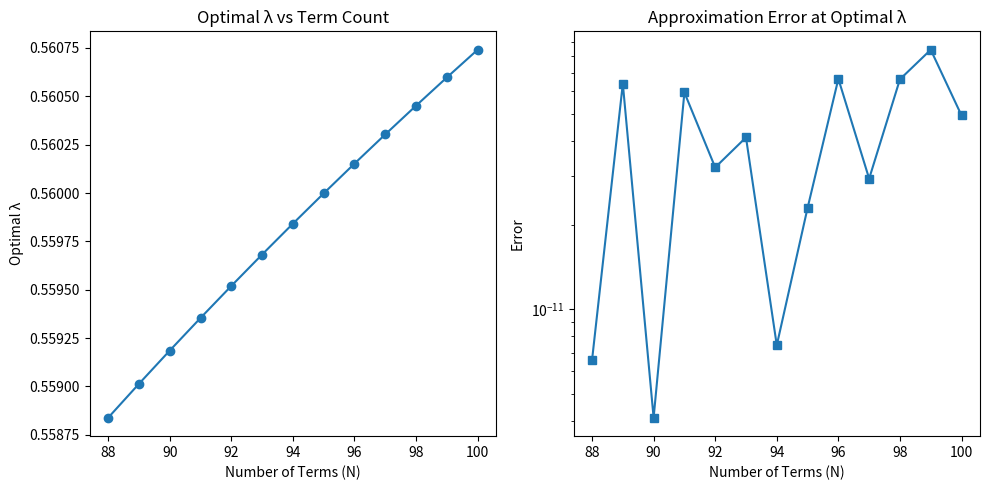

Write the Python code that produced this figure.
# This script calculates the Pochhammer symbol and Stirling numbers of the first kind.
# It also computes the factorial of numbers and prepares polynomial arrays.

import numpy as np
import sys
import math
from functools import lru_cache

def OneOverFactorial(num):
    """
    Calculates the value of 1 divided by the factorial of a given number.
    """
    if num > 170:  # Reduced from 177 for better numerical stability
        print("Error: Input is too large to calculate 1/n! within float precision")
        sys.exit()

    result = 1.0
    for i in range(1, num + 1):
        result /= i
    return result

@lru_cache(maxsize=None)
def StirlingNumberOfFirstKind(n, k):
    """
    Calculate the unsigned Stirling number of the first kind, c(n, k).
    Uses memoization for efficiency.
    """
    if n == k:
        return 1
    if k == 0 or n == 0:
        return 0
    return (n - 1) * StirlingNumberOfFirstKind(n - 1, k) + StirlingNumberOfFirstKind(n - 1, k - 1)

def RisingFactorial(x, n):
    """
    Directly computes the rising factorial (Pochhammer symbol) (x)_n
    """
    result = 1.0
    for i in range(n):
        result *= (x + i)
    return result

def FactorialArray(num):
    """
    Precomputes 1/n! for n=1 to num
    """
    arr = np.zeros(num)
    for i in range(num):
        arr[i] = OneOverFactorial(i + 1)
    return arr

def Execute(Lambda, NTerms, Factorials):
    """
    Computes the pi approximation using the series:
    π ≈ 4 + Σ [ (1/n!) * (1/(n+λ) - 4/(2n+1)) * (a_n)_n ]
    where a_n = (2n+1)^2/(4(n+λ)) - n
    """
    total_sum = 0.0
    
    for n in range(1, NTerms + 1):
        # Compute components
        fact = Factorials[n - 1]  # 1/n!
        first_term = 1 / (n + Lambda) - 4 / (2 * n + 1)
        a_n = (2 * n + 1) ** 2 / (4 * (n + Lambda)) - n
        
        # Compute rising factorial directly
        poch_val = RisingFactorial(a_n, n)
        
        # Compute term and accumulate
        term = fact * first_term * poch_val
        total_sum += term

    PI_approx = 4.0 + total_sum
    return PI_approx

    
def find_optimal_lambda(N, lambda_low=0.1, lambda_high=1.0, tol=1e-10):
    """
    Finds optimal λ using bisection method for fixed N
    Returns: (optimal_lambda, error)
    """
    fact_array = FactorialArray(N)
    
    def error_func(lam):
        approx = Execute(lam, N, fact_array)
        return approx - math.pi
    
    # Ensure we have a root bracket
    f_low = error_func(lambda_low)
    f_high = error_func(lambda_high)
    
    if f_low * f_high > 0:
        # Try to find a valid bracket automatically
        test_points = np.linspace(0.1, 1.0, 20)
        for i in range(len(test_points)-1):
            f1 = error_func(test_points[i])
            f2 = error_func(test_points[i+1])
            if f1 * f2 < 0:
                lambda_low, lambda_high = test_points[i], test_points[i+1]
                break
    
    # Bisection algorithm
    for _ in range(100):  # Max iterations
        lam_mid = (lambda_low + lambda_high) / 2
        f_mid = error_func(lam_mid)
        
        if abs(f_mid) < tol:
            break
            
        if f_mid * error_func(lambda_low) < 0:
            lambda_high = lam_mid
        else:
            lambda_low = lam_mid
    
    return lam_mid, abs(f_mid)

# Test optimization for different term counts
if __name__ == '__main__':
    term_counts = [88, 89, 90, 91, 92, 93, 94, 95, 96, 97, 98, 99, 100]
    results = {}
    
    for N in term_counts:
        lambda_opt, error = find_optimal_lambda(N)
        results[N] = (lambda_opt, error)
        print(f"N={N}: Optimal λ={lambda_opt:.6f}, Error={error:.5e}")
    
    # Plot results
    lambdas = [results[N][0] for N in term_counts]
    errors = [results[N][1] for N in term_counts]
    
    import matplotlib.pyplot as plt
    plt.figure(figsize=(10, 5))
    
    plt.subplot(1, 2, 1)
    plt.plot(term_counts, lambdas, 'o-')
    plt.xlabel('Number of Terms (N)')
    plt.ylabel('Optimal λ')
    plt.title('Optimal λ vs Term Count')
    
    plt.subplot(1, 2, 2)
    plt.semilogy(term_counts, errors, 's-')
    plt.xlabel('Number of Terms (N)')
    plt.ylabel('Error')
    plt.title('Approximation Error at Optimal λ')
    
    plt.tight_layout()
    plt.savefig('lambda_optimization.png')
    plt.show()